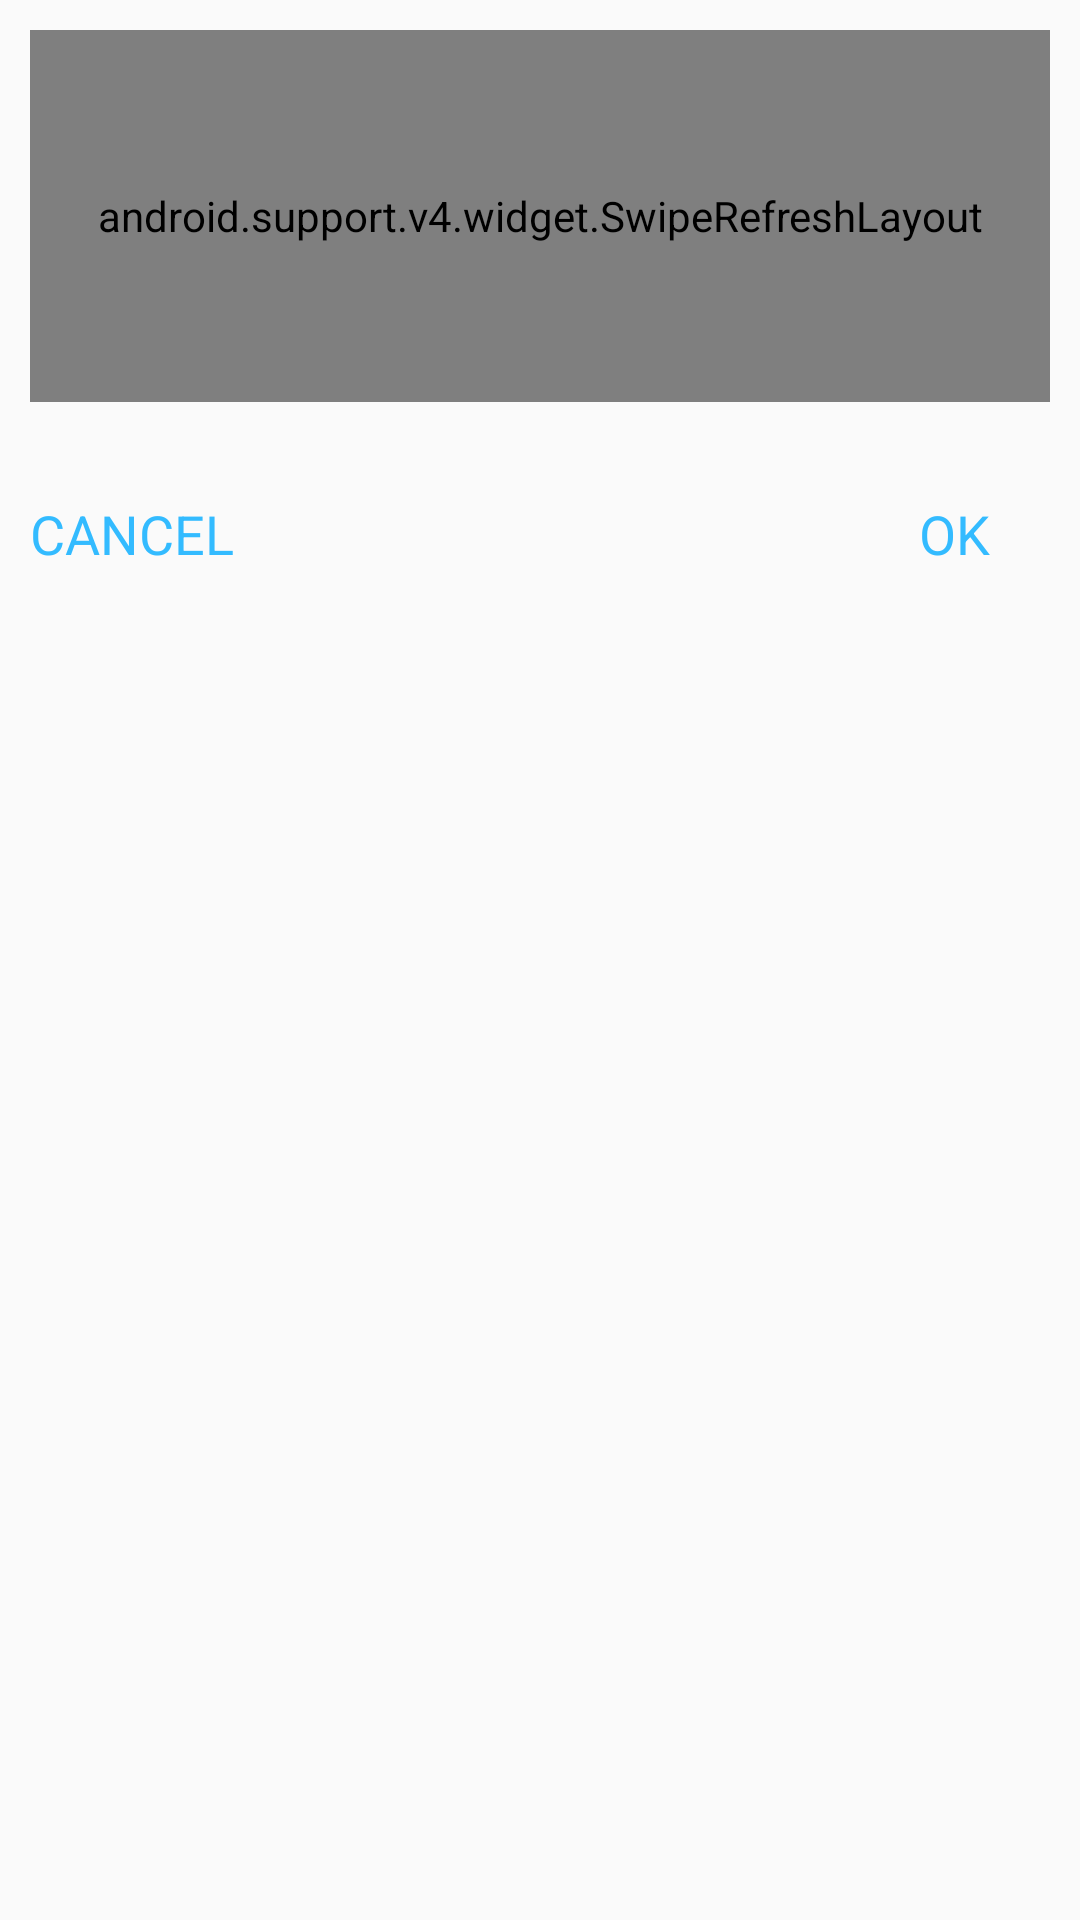

Produce the Android XML layout that renders to this screen, including the resource entries it uses.
<!-- AndroidManifest.xml: application theme AppTheme -->
<!-- res/layout/dialog_goteros.xml -->
<?xml version="1.0" encoding="utf-8"?>
<RelativeLayout
    xmlns:android="http://schemas.android.com/apk/res/android"
    xmlns:app="http://schemas.android.com/apk/res-auto"
    xmlns:tools="http://schemas.android.com/tools"
    android:layout_width="match_parent"
    android:layout_height="match_parent"
    tools:context="com.example.controlriego.ControlActivity"
    >

    <RelativeLayout
        android:layout_width="match_parent"
        android:layout_height="200dp"
        android:padding="10dp">
        <android.support.v4.widget.SwipeRefreshLayout
            android:layout_width="match_parent"
            android:layout_height="match_parent"
            android:layout_marginBottom="56dp"
            android:id="@+id/srlContainer"
            >

            <LinearLayout
                android:layout_width="match_parent"
                android:layout_height="match_parent"
                android:orientation="vertical">

                <LinearLayout
                    android:layout_width="match_parent"
                    android:layout_height="match_parent"
                    android:id="@+id/content"
                    android:orientation="vertical"
                    >

                    <ListView
                        android:layout_width="match_parent"
                        android:layout_height="match_parent"
                        android:id="@+id/listViewGoterosLote">

                    </ListView>
                </LinearLayout>

                <RelativeLayout
                    android:layout_width="match_parent"
                    android:layout_height="match_parent">
                    <ProgressBar
                        android:layout_width="wrap_content"
                        android:layout_height="wrap_content"
                        android:id="@+id/progressBar_goterosLote"
                        android:layout_centerVertical="true"
                        android:layout_centerHorizontal="true"
                        style="?android:attr/progressBarStyleLarge"
                        />
                </RelativeLayout>
            </LinearLayout>

        </android.support.v4.widget.SwipeRefreshLayout>
        <TextView
            android:layout_width="wrap_content"
            android:layout_height="wrap_content"
            android:text="OK"
            android:layout_alignParentBottom="true"
            android:layout_alignParentRight="true"
            android:layout_marginRight="20dp"
            android:textSize="18sp"
            android:textColor="#33bbff"
            android:id="@+id/action_ok"/>

        <TextView
            android:layout_width="wrap_content"
            android:layout_height="wrap_content"
            android:text="CANCEL"
            android:layout_alignParentBottom="true"
            android:layout_alignParentLeft="true"
            android:layout_marginRight="20dp"
            android:textSize="18sp"
            android:textColor="#33bbff"
            android:id="@+id/action_cancel"/>

    </RelativeLayout>



</RelativeLayout>
<!-- resources referenced by this layout -->
<resources>
  <style name="AppTheme" parent="Theme.AppCompat.Light.DarkActionBar">
          
          <item name="colorPrimary">@color/colorPrimary</item>
          <item name="colorPrimaryDark">@color/colorPrimaryDark</item>
          <item name="colorAccent">@color/colorAccent</item>
          <item name="cardViewStyle">@style/CardView</item>
          <item name="android:actionMenuTextColor">@color/white</item>
  
  
  
  
  
      </style>
  <color name="colorPrimary">@color/primaryColor</color>
  <color name="colorPrimaryDark">@color/blue_900</color>
  <color name="colorAccent">#222f5b</color>
  <color name="white">#FFFFFF</color>
  <color name="primaryColor">#222f5b</color>
  <color name="blue_900">#0D47A1</color>
</resources>
